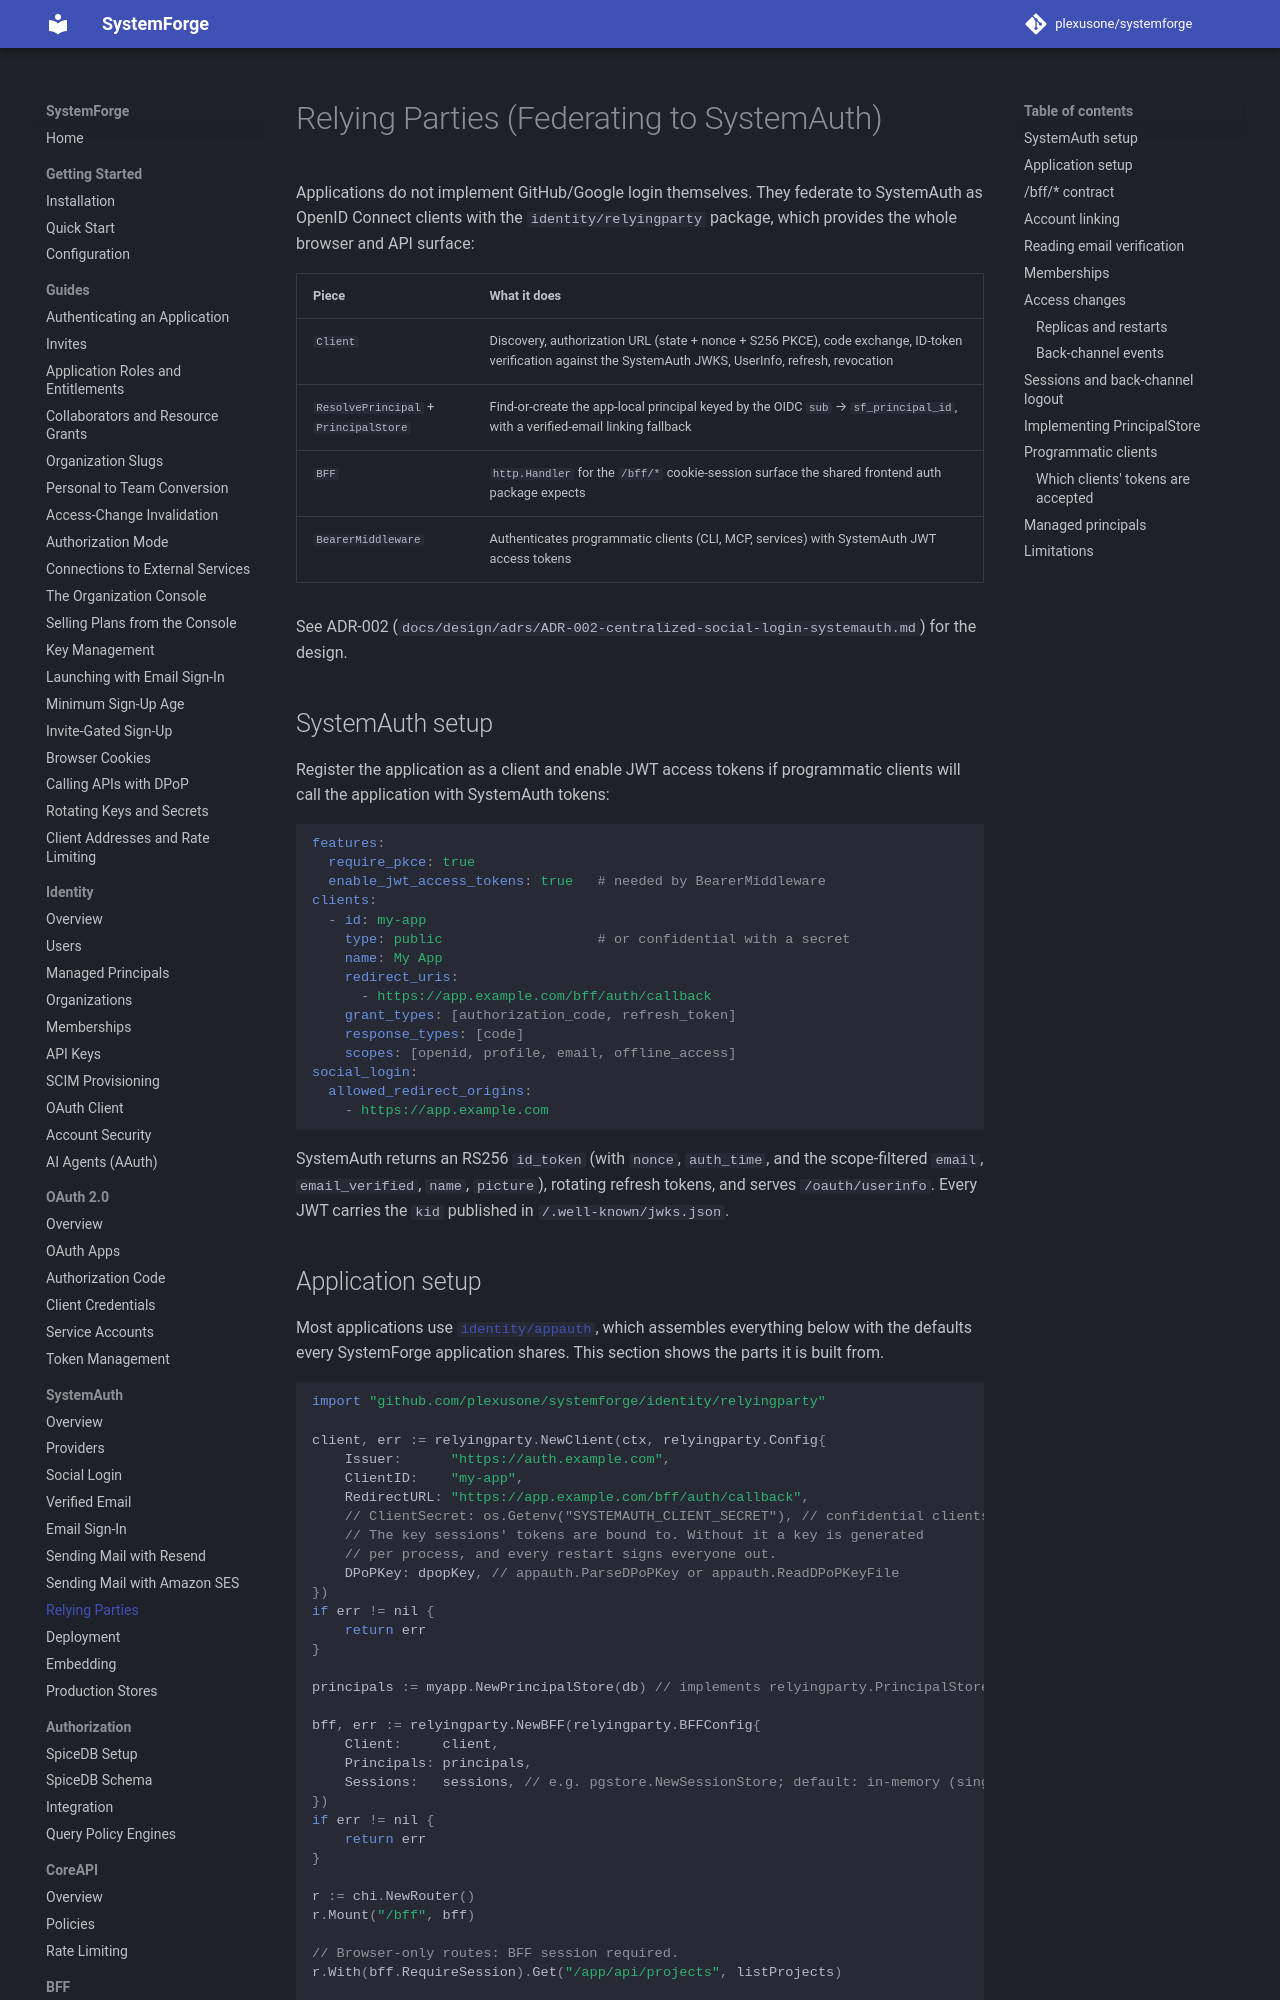

repository: plexusone/systemforge · page: systemauth/relying-party/index.html · generator: mkdocs

# Relying Parties (Federating to SystemAuth)

Applications do not implement GitHub/Google login themselves. They federate to
SystemAuth as OpenID Connect clients with the `identity/relyingparty` package,
which provides the whole browser and API surface:

| Piece | What it does |
|-------|--------------|
| `Client` | Discovery, authorization URL (state + nonce + S256 PKCE), code exchange, ID-token verification against the SystemAuth JWKS, UserInfo, refresh, revocation |
| `ResolvePrincipal` + `PrincipalStore` | Find-or-create the app-local principal keyed by the OIDC `sub` → `sf_principal_id`, with a verified-email linking fallback |
| `BFF` | `http.Handler` for the `/bff/*` cookie-session surface the shared frontend auth package expects |
| `BearerMiddleware` | Authenticates programmatic clients (CLI, MCP, services) with SystemAuth JWT access tokens |

See ADR-002 (`docs/design/adrs/ADR-002-centralized-social-login-systemauth.md`)
for the design.

## SystemAuth setup

Register the application as a client and enable JWT access tokens if
programmatic clients will call the application with SystemAuth tokens:

```yaml
features:
  require_pkce: true
  enable_jwt_access_tokens: true   # needed by BearerMiddleware
clients:
  - id: my-app
    type: public                   # or confidential with a secret
    name: My App
    redirect_uris:
      - https://app.example.com/bff/auth/callback
    grant_types: [authorization_code, refresh_token]
    response_types: [code]
    scopes: [openid, profile, email, offline_access]
social_login:
  allowed_redirect_origins:
    - https://app.example.com
```

SystemAuth returns an RS256 `id_token` (with `nonce`, `auth_time`, and the
scope-filtered `email`, `email_verified`, `name`, `picture`), rotating refresh
tokens, and serves `/oauth/userinfo`. Every JWT carries the `kid` published in
`/.well-known/jwks.json`.

## Application setup

Most applications use [`identity/appauth`](../guides/app-authentication.md),
which assembles everything below with the defaults every SystemForge
application shares. This section shows the parts it is built from.

```go
import "github.com/plexusone/systemforge/identity/relyingparty"

client, err := relyingparty.NewClient(ctx, relyingparty.Config{
    Issuer:      "https://auth.example.com",
    ClientID:    "my-app",
    RedirectURL: "https://app.example.com/bff/auth/callback",
    // ClientSecret: os.Getenv("SYSTEMAUTH_CLIENT_SECRET"), // confidential clients
    // The key sessions' tokens are bound to. Without it a key is generated
    // per process, and every restart signs everyone out.
    DPoPKey: dpopKey, // appauth.ParseDPoPKey or appauth.ReadDPoPKeyFile
})
if err != nil {
    return err
}

principals := myapp.NewPrincipalStore(db) // implements relyingparty.PrincipalStore

bff, err := relyingparty.NewBFF(relyingparty.BFFConfig{
    Client:     client,
    Principals: principals,
    Sessions:   sessions, // e.g. pgstore.NewSessionStore; default: in-memory (single instance)
})
if err != nil {
    return err
}

r := chi.NewRouter()
r.Mount("/bff", bff)

// Browser-only routes: BFF session required.
r.With(bff.RequireSession).Get("/app/api/projects", listProjects)

// API used by browsers and programmatic clients alike.
r.Route("/api/v1", func(r chi.Router) {
    r.Use(relyingparty.BearerMiddleware(relyingparty.BearerConfig{
        Tokens:     client,         // SystemAuth JWT access tokens (DPoP-bound)
        DPoP:       &relyingparty.DPoPConfig{ReplayCache: replayCache, BaseURL: "https://app.example.com"},
        Principals: principals,
        Sessions:   bff,            // also accept the BFF cookie
    }))
    r.Get("/projects", listProjects)
})

func listProjects(w http.ResponseWriter, r *http.Request) {
    p, _ := relyingparty.PrincipalFromContext(r.Context())
    // p.ID, p.Type, p.Subject, p.Method, p.Scopes, p.Memberships
}
```
